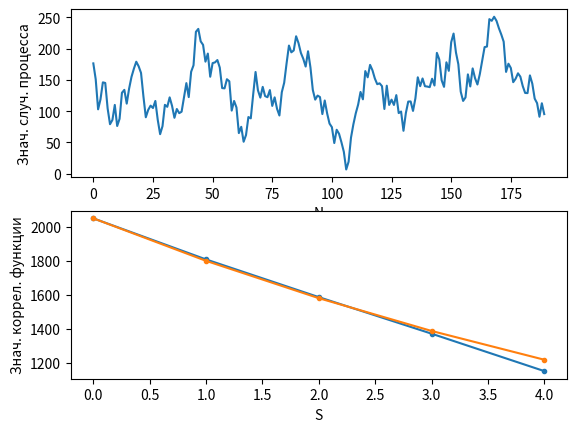

Write the Python code that produced this figure.
import math
import matplotlib.pyplot as plt
import numpy as np


def randNext(x):
    l1 = 5**13
    l2 = 3**11
    return ((l1 * x) % l2) / l2 - 0.5
    # return (x * l2) % 1 - 0.5


# M - arithmetic mean
def find_M(z):
    res = 0
    for i in range(len(z)):
        res += z[i]
    res /= len(z)
    return res


# sig2 - dispersion
def find_sig2(z):
    _M = find_M(z)
    res = 0
    for i in range(len(z)):
        res += (z[i]-_M)**2
    res /= len(z)
    return res


# K - correlational function
def find_K(z, S):
    _M = find_M(z)
    res = 0
    for i in range(len(z)-S):
        res += (z[i]-_M)*(z[i+S]-_M)
    res /= (len(z)-S)
    return res


def find_Ka(sig2, a, S):
    # print(sig2, a, S, math.exp(-a*S))
    return sig2*math.exp(-a*S)


def find_process(z, k, Ns, sig2_x, A1, A2):
    M0 = 140
    sig2_0 = 2025
    a0 = 0.13
    res = 0
    for i in range(k, k+Ns):
        res += z[i]*math.sqrt(sig2_0/(sig2_x*a0*A2))*A1*math.exp(-A2*a0*(i-k))
    res = res/Ns + M0
    return res


lamb1 = 5**13
lamb2 = 3**11
_A1 = 1
_A2 = 0.44
_N = 200
_S = 5
_Ns = 10
_z = []
Ks = []

x = []
x.append((lamb1 % lamb2)/lamb2 - 0.5)
# x.append((lamb1 % 1) - 0.5)

for j in range(_N-1):
    x.append(randNext(x[j]))

Mx = find_M(x)
sig2_x = find_sig2(x)
print("Mx = ", Mx, " sig2_x = ", sig2_x)

for j in range(_N-_Ns):
    _z.append(find_process(x, j, _Ns, sig2_x, _A1, _A2))
    # print(proc[j], " ")

for j in range(_S):
    Ks.append(find_K(_z, j))

Mz = find_M(_z)
sig2_z = find_sig2(_z)

az = 0.01
da = 0.01
diff2 = 0

for j in range(_S):
    diff2 += abs(find_Ka(sig2_z, az, j) - Ks[j])
diff = diff2+1

while diff2 < diff:
    diff = diff2
    az += da
    diff2 = 0
    for j in range(_S):
        diff2 += abs(find_Ka(sig2_z, az, j) - Ks[j])
        # print(diff2)
    # print(az, diff, diff2)
az -= da

print("M0 = ", 140, " Mz = ", Mz, "\nsig2_0 = ", 2025, " sig2_z = ", sig2_z, "\na0 = ", 0.13, " az = ", az)

# print(sig2_z)
# graph
Ka = []
TN = []
TS = []

for j in range(_N-_Ns):
    TN.append(j)
for j in range(_S):
    TS.append(j)
    Ka.append(find_Ka(sig2_z, az, j))
    # print(j, _S, find_Ka(sig2_z, az, j))


fig, (ax1, ax2) = plt.subplots(2, 1)

ax1.set_ylabel('Знач. случ. процесса')
ax1.set_xlabel('N')

ax1.plot(TN, _z)

ax2.set_ylabel('Знач. коррел. функции')
ax2.set_xlabel('S')

ax2.plot(TS, Ks,  marker=".")
ax2.plot(TS, Ka,  marker=".")

plt.show()
